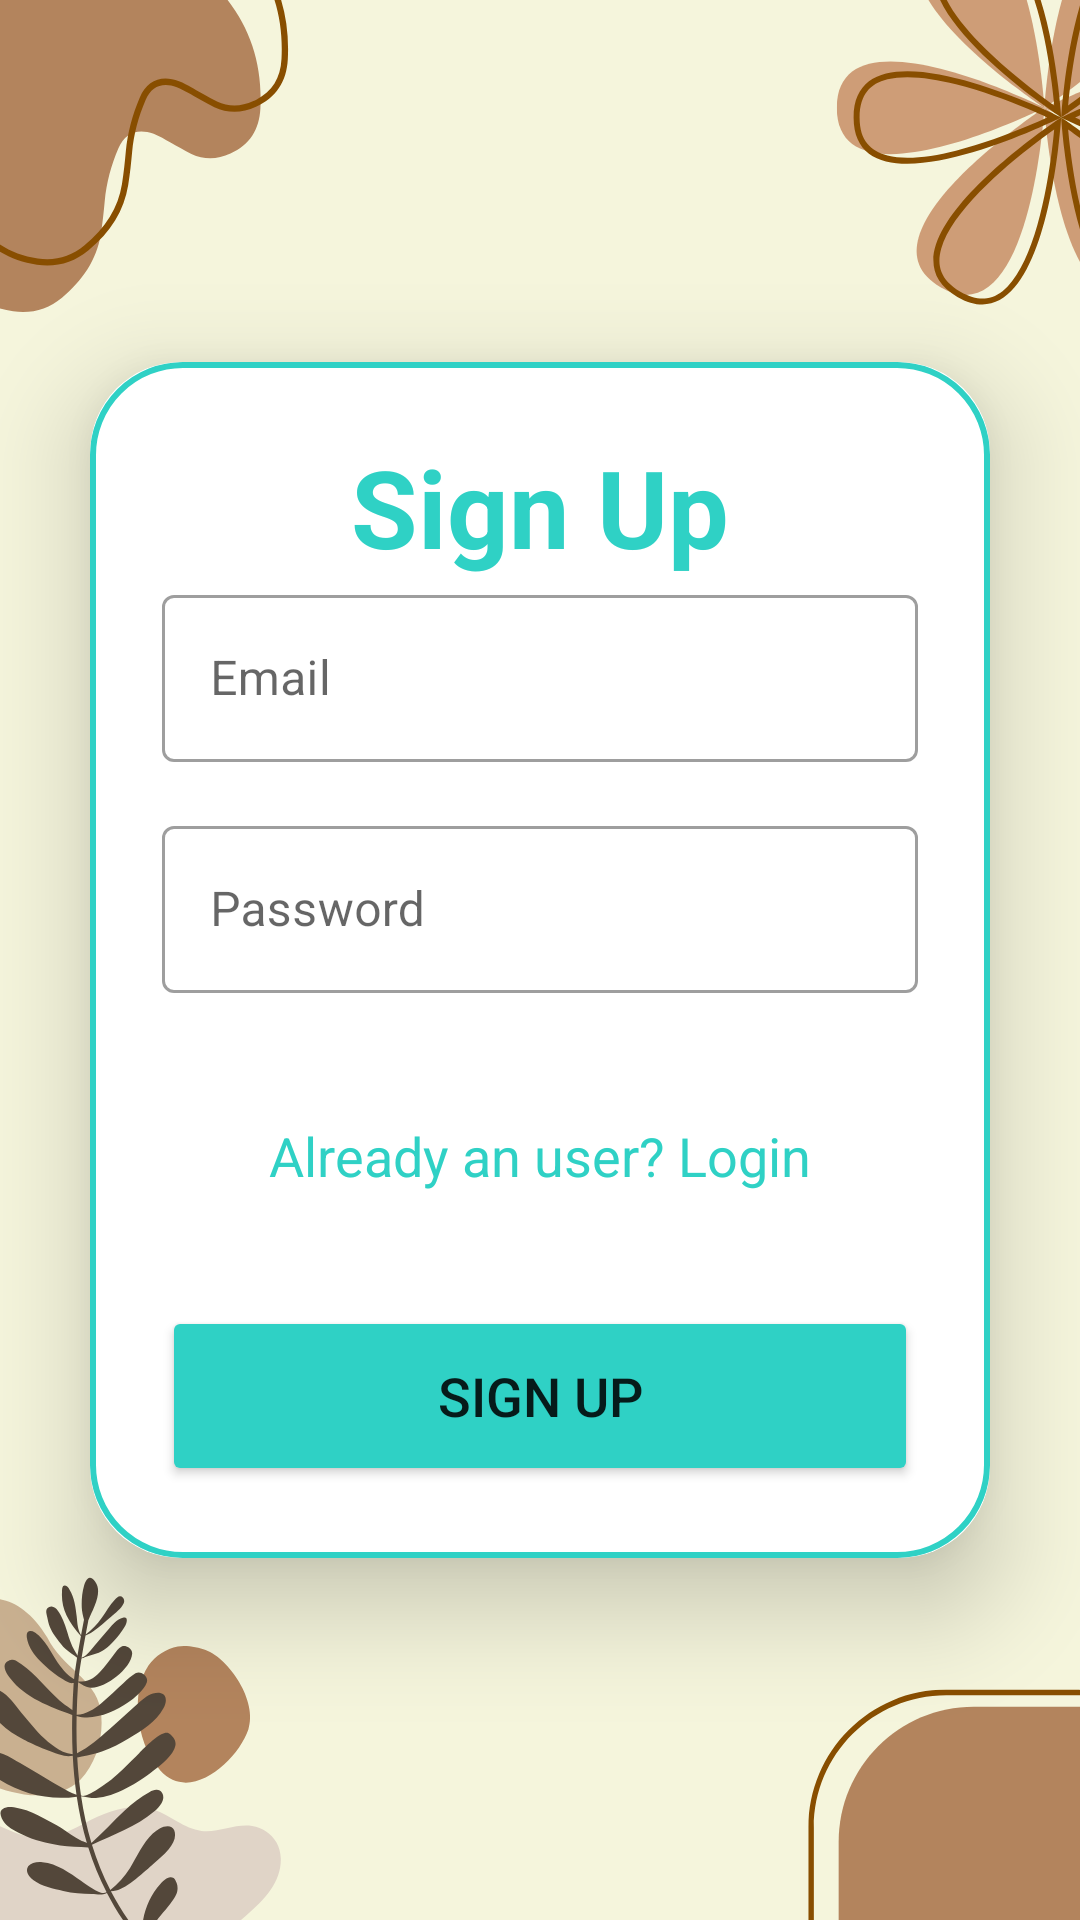

Produce the Android XML layout that renders to this screen, including the resource entries it uses.
<!-- AndroidManifest.xml: application theme Theme.ClassClue -->
<!-- res/layout/activity_sign_up.xml -->
<?xml version="1.0" encoding="utf-8"?>
<LinearLayout
    xmlns:android="http://schemas.android.com/apk/res/android"
    xmlns:app="http://schemas.android.com/apk/res-auto"
    xmlns:tools="http://schemas.android.com/tools"
    android:layout_width="match_parent"
    android:layout_height="match_parent"
    android:orientation="vertical"
    android:gravity="center"
    android:background="@drawable/signup"
    tools:context=".auth.SignUpActivity">

    <androidx.cardview.widget.CardView
        android:layout_width="match_parent"
        android:layout_height="wrap_content"
        android:layout_margin="30dp"
        app:cardCornerRadius="30dp"
        app:cardElevation="20dp">

        <LinearLayout
            android:layout_width="match_parent"
            android:layout_height="wrap_content"
            android:layout_gravity="center_horizontal"
            android:background="@drawable/custom_edittext"
            android:orientation="vertical"
            android:padding="24dp">

            <TextView
                android:layout_width="match_parent"
                android:layout_height="wrap_content"
                android:text="Sign Up"
                android:textAlignment="center"
                android:textColor="@color/primaryColor"
                android:textSize="36sp"
                android:textStyle="bold" />

            <com.google.android.material.textfield.TextInputLayout
                android:id="@+id/emailInputLayout"
                android:layout_width="match_parent"
                android:layout_height="wrap_content"
                android:layout_marginBottom="16dp"
                style="@style/Widget.MaterialComponents.TextInputLayout.OutlinedBox">

                <com.google.android.material.textfield.TextInputEditText
                    android:id="@+id/signup_email"
                    android:layout_width="match_parent"
                    android:layout_height="wrap_content"
                    android:hint="Email"
                    android:inputType="textEmailAddress"/>
            </com.google.android.material.textfield.TextInputLayout>

            <com.google.android.material.textfield.TextInputLayout
                android:id="@+id/passwordInputLayout"
                android:layout_width="match_parent"
                android:layout_height="wrap_content"
                android:layout_marginBottom="24dp"
                style="@style/Widget.MaterialComponents.TextInputLayout.OutlinedBox">

                <com.google.android.material.textfield.TextInputEditText
                    android:id="@+id/signup_password"
                    android:layout_width="match_parent"
                    android:layout_height="wrap_content"
                    android:hint="Password"
                    android:inputType="textPassword"/>
            </com.google.android.material.textfield.TextInputLayout>

            <TextView
                android:layout_width="wrap_content"
                android:layout_height="wrap_content"
                android:id="@+id/loginRedirectText"
                android:text="Already an user? Login"
                android:layout_gravity="center"
                android:padding="8dp"
                android:layout_marginTop="10dp"
                android:textColor="@color/primaryColor"
                android:textSize="18sp"/>

            <Button
                android:id="@+id/signup_button"
                android:layout_width="match_parent"
                android:layout_height="60dp"
                android:layout_marginTop="30dp"
                android:backgroundTint="@color/primaryColor"
                android:text="Sign Up"
                android:textSize="18sp"
                app:cornerRadius="20dp" />

        </LinearLayout>

    </androidx.cardview.widget.CardView>

</LinearLayout>
<!-- resources referenced by this layout -->
<resources>
  <color name="primaryColor">#2FD1C5</color>
  <!-- drawable custom_edittext (drawable) -->
  <?xml version="1.0" encoding="utf-8"?>
  <shape xmlns:android="http://schemas.android.com/apk/res/android"
      android:shape="rectangle">
  
      <stroke
          android:width="2dp"
          android:color="@color/primaryColor"/>
      <corners
          android:radius="30dp"/>
  </shape>
  <!-- drawable signup: png bitmap (drawable, 86569 bytes) -->
  <style name="Theme.ClassClue" parent="Theme.MaterialComponents.DayNight.DarkActionBar">
          
          <item name="colorPrimary">@color/purple_500</item>
          <item name="colorPrimaryVariant">@color/purple_700</item>
          <item name="colorOnPrimary">@color/white</item>
          
          <item name="colorSecondary">@color/teal_200</item>
          <item name="colorSecondaryVariant">@color/teal_700</item>
          <item name="colorOnSecondary">@color/black</item>
          
          <item name="android:statusBarColor">?attr/colorPrimaryVariant</item>
          
      </style>
  <color name="purple_500">#FF6200EE</color>
  <color name="purple_700">#FF3700B3</color>
  <color name="white">#FFFFFFFF</color>
  <color name="teal_200">#FF03DAC5</color>
  <color name="teal_700">#FF018786</color>
  <color name="black">#FF000000</color>
</resources>
